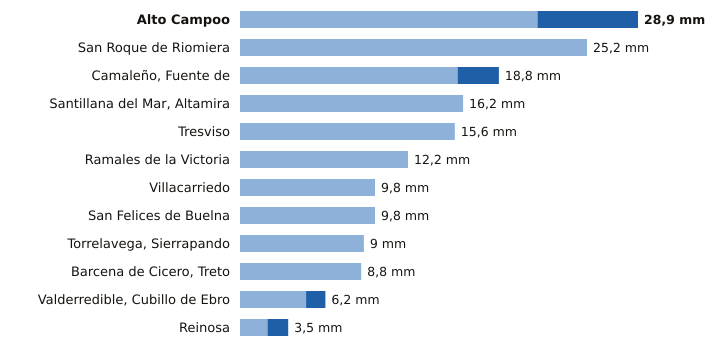

The table this chart was drawn from, first rows:
estacion, provincia, indicativo, mm_6_dias_anteriores, mm_hoy, mm_7_dias, horas_de_hoy
Alto Campoo, Cantabria, 9001S, 21.6, 7.3, 28.9, 3
San Roque de Riomiera, Cantabria, 1103X, 25.2, 0.0, 25.2, 1
Camaleño, Fuente de, Cantabria, 1167B, 15.8, 3.0, 18.8, 3
Santillana del Mar, Altamira, Cantabria, 1740, 16.2, 0.0, 16.2, 2
Tresviso, Cantabria, 1176A, 15.6, 0.0, 15.6, 2
Ramales de la Victoria, Cantabria, 1089U, 12.2, 0.0, 12.2, 2
Villacarriedo, Cantabria, 1124E, 9.8, 0.0, 9.8, 3
San Felices de Buelna, Cantabria, 1152C, 9.8, 0.0, 9.8, 2
Torrelavega, Sierrapando, Cantabria, 1154H, 9.0, 0.0, 9.0, 3
Barcena de Cicero, Treto, Cantabria, 1096X, 8.8, 0.0, 8.8, 2
Valderredible, Cubillo de Ebro, Cantabria, 9016X, 4.8, 1.4, 6.2, 3
Reinosa, Cantabria, 9001D, 2.0, 1.5, 3.5, 3
